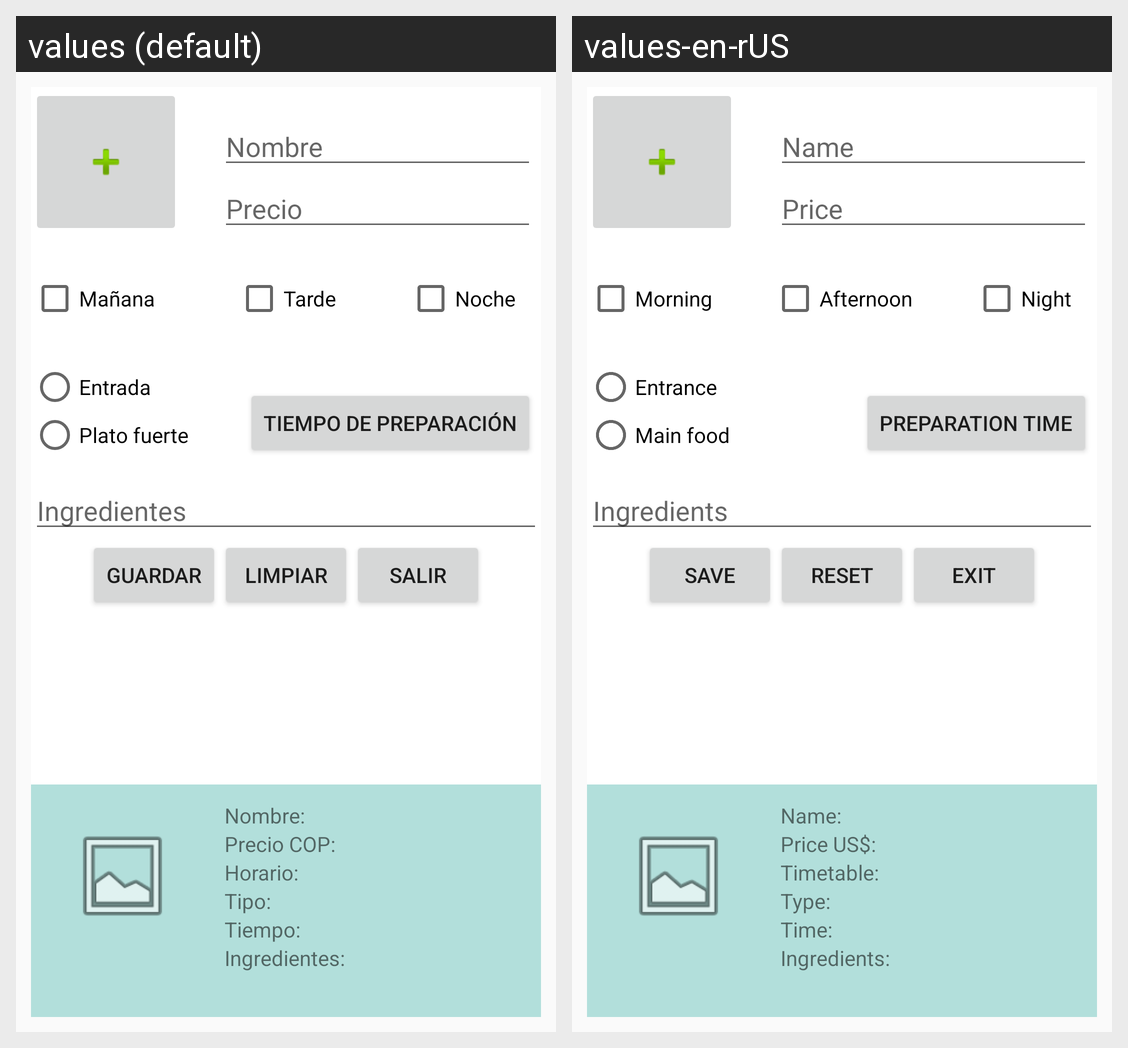

For this localized Android screen grid, give each drawn string resource with its value in every locale shown.
Android screen res/layout/activity_plates.xml rendered under 2 locales, left to right: values (default), values-en-rUS. Device: Nexus 5 (rendered at 1080×1920; each locale shown at half size, 540×960, under a caption strip naming it); theme AppTheme.
Strings drawn on this screen, with the default value and each locale's value (text and hints the layout hard-codes, and strings that could not be matched under every locale, appear in the picture but are not listed):

txt_plate_name
  values: Nombre
  values-en-rUS: Name

txt_plate_price
  values: Precio
  values-en-rUS: Price

cb_plate_morning
  values: Mañana
  values-en-rUS: Morning

cb_plate_afternoon
  values: Tarde
  values-en-rUS: Afternoon

cb_plate_night
  values: Noche
  values-en-rUS: Night

rb_plate_entrance
  values: Entrada
  values-en-rUS: Entrance

rb_plate_main
  values: Plato fuerte
  values-en-rUS: Main food

btn_plate_timer
  values: Tiempo de preparación
  values-en-rUS: Preparation time

txt_plate_ingredients
  values: Ingredientes
  values-en-rUS: Ingredients

btn_plate_save
  values: Guardar
  values-en-rUS: Save

btn_plate_reset
  values: Limpiar
  values-en-rUS: Reset

btn_plate_exit
  values: Salir
  values-en-rUS: Exit

tv_plate_name
  values: Nombre:
  values-en-rUS: Name:

tv_plate_price
  values: Precio COP:
  values-en-rUS: Price US$:

tv_plate_timetable
  values: Horario:
  values-en-rUS: Timetable:

tv_plate_type
  values: Tipo:
  values-en-rUS: Type:

tv_plate_ingredients
  values: Ingredientes:
  values-en-rUS: Ingredients:

tv_plate_time
  values: Tiempo:
  values-en-rUS: Time:
